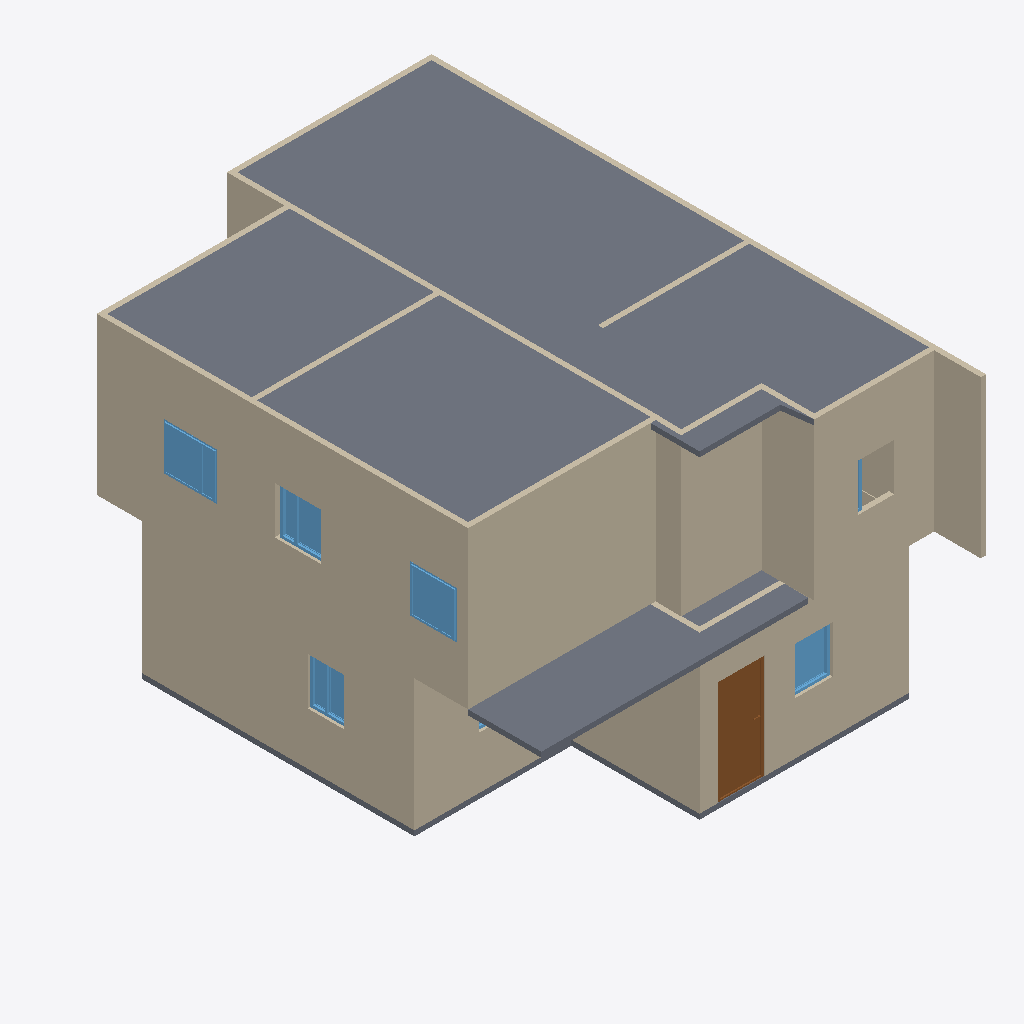
Isometric view of an IFC building model (IFC-SPF (STEP), schema IFC4, length unit metre), seen from the south-west, elements coloured by IFC class: 17 walls (beige), 6 windows (light blue), 5 slabs (grey), 1 door (brown).
Extent 7.5 m × 10.6 m × 6.1 m (x, y, z). Storeys (2): GF at 0.00 m; 2F at 3.00 m. Elements (43): 25 IfcWall, 9 IfcWindow, 5 IfcSlab, 4 IfcDoor.

HEADER;
FILE_DESCRIPTION(('ViewDefinition[DesignTransferView]'),'2;1');
FILE_NAME('S03.ifc','2026-10-07T07:10:32+08:00',(''),(''),'IfcOpenShell 0.8.5-post1','Bonsai 0.8.5-post1','Nobody');
FILE_SCHEMA(('IFC4'));
ENDSEC;
DATA;
#1=IFCPROJECT('1R9Hcnd3nAaef52xvEl7nb',$,'My Project',$,$,$,$,(#10,#22),#5);
#27=IFCSITE('1r4TNK6irCKwYkEvumUxjI',$,'My Site',$,$,#50,$,$,$,$,$,$,$,$);
#33=IFCBUILDING('28vd06L115AOtH3aIHBMfE',$,'My Building',$,$,#56,$,$,$,$,$,$);
#39=IFCBUILDINGSTOREY('1c_YeTbJL5CQ5LIJDMKTTS',$,'GF',$,$,#62,$,$,$,$);
#63=IFCBUILDINGSTOREY('0wIZgYNir73AezWYPctNcp',$,'2F',$,$,#8738,$,$,$,$);
#8430=IFCSLAB('3ltfDrEXD3wv1bUdY_7Sx3',$,'Slab',$,$,#11036,#8446,$,$);
#10034=IFCSLAB('3wotoJZpH5aOh4$MrldSW8',$,'Slab',$,$,#11041,#10048,$,$);
#8855=IFCWALL('2FKBhhn7jAehkYcy1V01UD',$,'Wall',$,$,#9244,#8861,$,$);
#753=IFCWALL('0SXsRUcZL4HuQi5e_qllLP',$,'Wall',$,$,#1068,#759,$,$);
#8880=IFCWALL('21cjfAN8H74AXhKeThaf2c',$,'Wall',$,$,#9276,#8886,$,$);
#626=IFCWALL('3NDmXypOjDsRKkr3A183On',$,'Wall',$,$,#1164,#634,$,$);
#10056=IFCSLAB('0lcdi8$xrFAQgDW7PudnqV',$,'Slab',$,$,#10063,#10070,$,$);
#9828=IFCWALL('2cI2V1_uz1vwIyP6ma5dRu',$,'Wall',$,$,#9897,#9834,$,$);
#8755=IFCWALL('2LdXYhoNT8jPtZAIQvWmq_',$,'Wall',$,$,#8766,#8761,$,$);
#9765=IFCWALL('3S2$OCX6T7Pe$KexxjdJpg',$,'Wall',$,$,#10006,#9771,$,$);
#10100=IFCSLAB('37$ZyjJrT3feHBiWaVELKG',$,'Slab',$,$,#11046,#10114,$,$);
#803=IFCWALL('37mZPZtsf6_vDfMEEq07lt',$,'Wall',$,$,#1132,#809,$,$);
#778=IFCWALL('1YDVtKPuzCFxiL1E6eKmPc',$,'Wall',$,$,#1100,#784,$,$);
#9803=IFCWALL('3DuenRMFT20PoZvlBau2sb',$,'Wall',$,$,#9988,#9809,$,$);
#3023=IFCDOOR('14AZg1fWn6ZOzKEwfRlWFt',$,'Door',$,$,#3266,#3032,$,2.0,0.8999999761581421,$,.SINGLE_SWING_LEFT.,$);
#2775=IFCSLAB('02UyX52$v5HfjAUBn8wgqk',$,'Slab',$,$,#2783,#2790,$,$);
#9408=IFCWALL('3o4BQ2Zzb9svJuzB7Sf0Yl',$,'Wall',$,$,#9419,#9414,$,$);
#8905=IFCWALL('1ICcvUKrnCtB62l$ieBKHG',$,'Wall',$,$,#9308,#8911,$,$);
#10804=IFCWINDOW('3cJGFsWNj2_RpTzNR0ipSJ',$,'Window',$,$,#10868,#10813,$,0.8999999761581421,1.0189725160598755,$,$,$);
#10506=IFCWINDOW('1LyqY4S0v0EQeFuMISWWSL',$,'Window',$,$,#11031,#10515,$,0.8999999761581421,0.8911760449409485,$,.DOUBLE_PANEL_VERTICAL.,$);
#10571=IFCWINDOW('0PMouo63X8BwZGFtoISlvc',$,'Window',$,$,#11056,#10579,$,0.8999999761581421,0.8911760449409485,$,$,$);
#8454=IFCWINDOW('2QEjvXDwTCA9DomJ9MS_go',$,'Window',$,$,#8728,#8463,$,0.8999999761581421,0.722612738609314,$,.SINGLE_PANEL.,$);
#7686=IFCWINDOW('3m4_drZlX6ZPwVVAWTLnPp',$,'Window',$,$,#8713,#7695,$,0.8999999761581421,0.6873407363891602,$,.DOUBLE_PANEL_VERTICAL.,$);
#8780=IFCWALL('2vEsZOgPL7GhTdKeE8Yv1y',$,'Wall',$,$,#9153,#8786,$,$);
#8830=IFCWALL('2NHThvWXz23hQbT3cD5OKC',$,'Wall',$,$,#9540,#8836,$,$);
#9446=IFCWALL('2JYW9dm9D1rQwpa8CiGhXG',$,'Wall',$,$,#9457,#9452,$,$);
#9484=IFCWALL('2FfIiHQwX02uI4CYitEz7A',$,'Wall',$,$,#9495,#9490,$,$);
#10257=IFCWINDOW('32bSBzcif67Q1bH41RMPuf',$,'Window',$,$,#11051,#10266,$,0.8999999761581421,0.6873407363891602,$,$,$);
#653=IFCWALL('2ycyoclEH8Bwcgzm0Knciv',$,'Wall',$,$,#664,#659,$,$);
ENDSEC;
